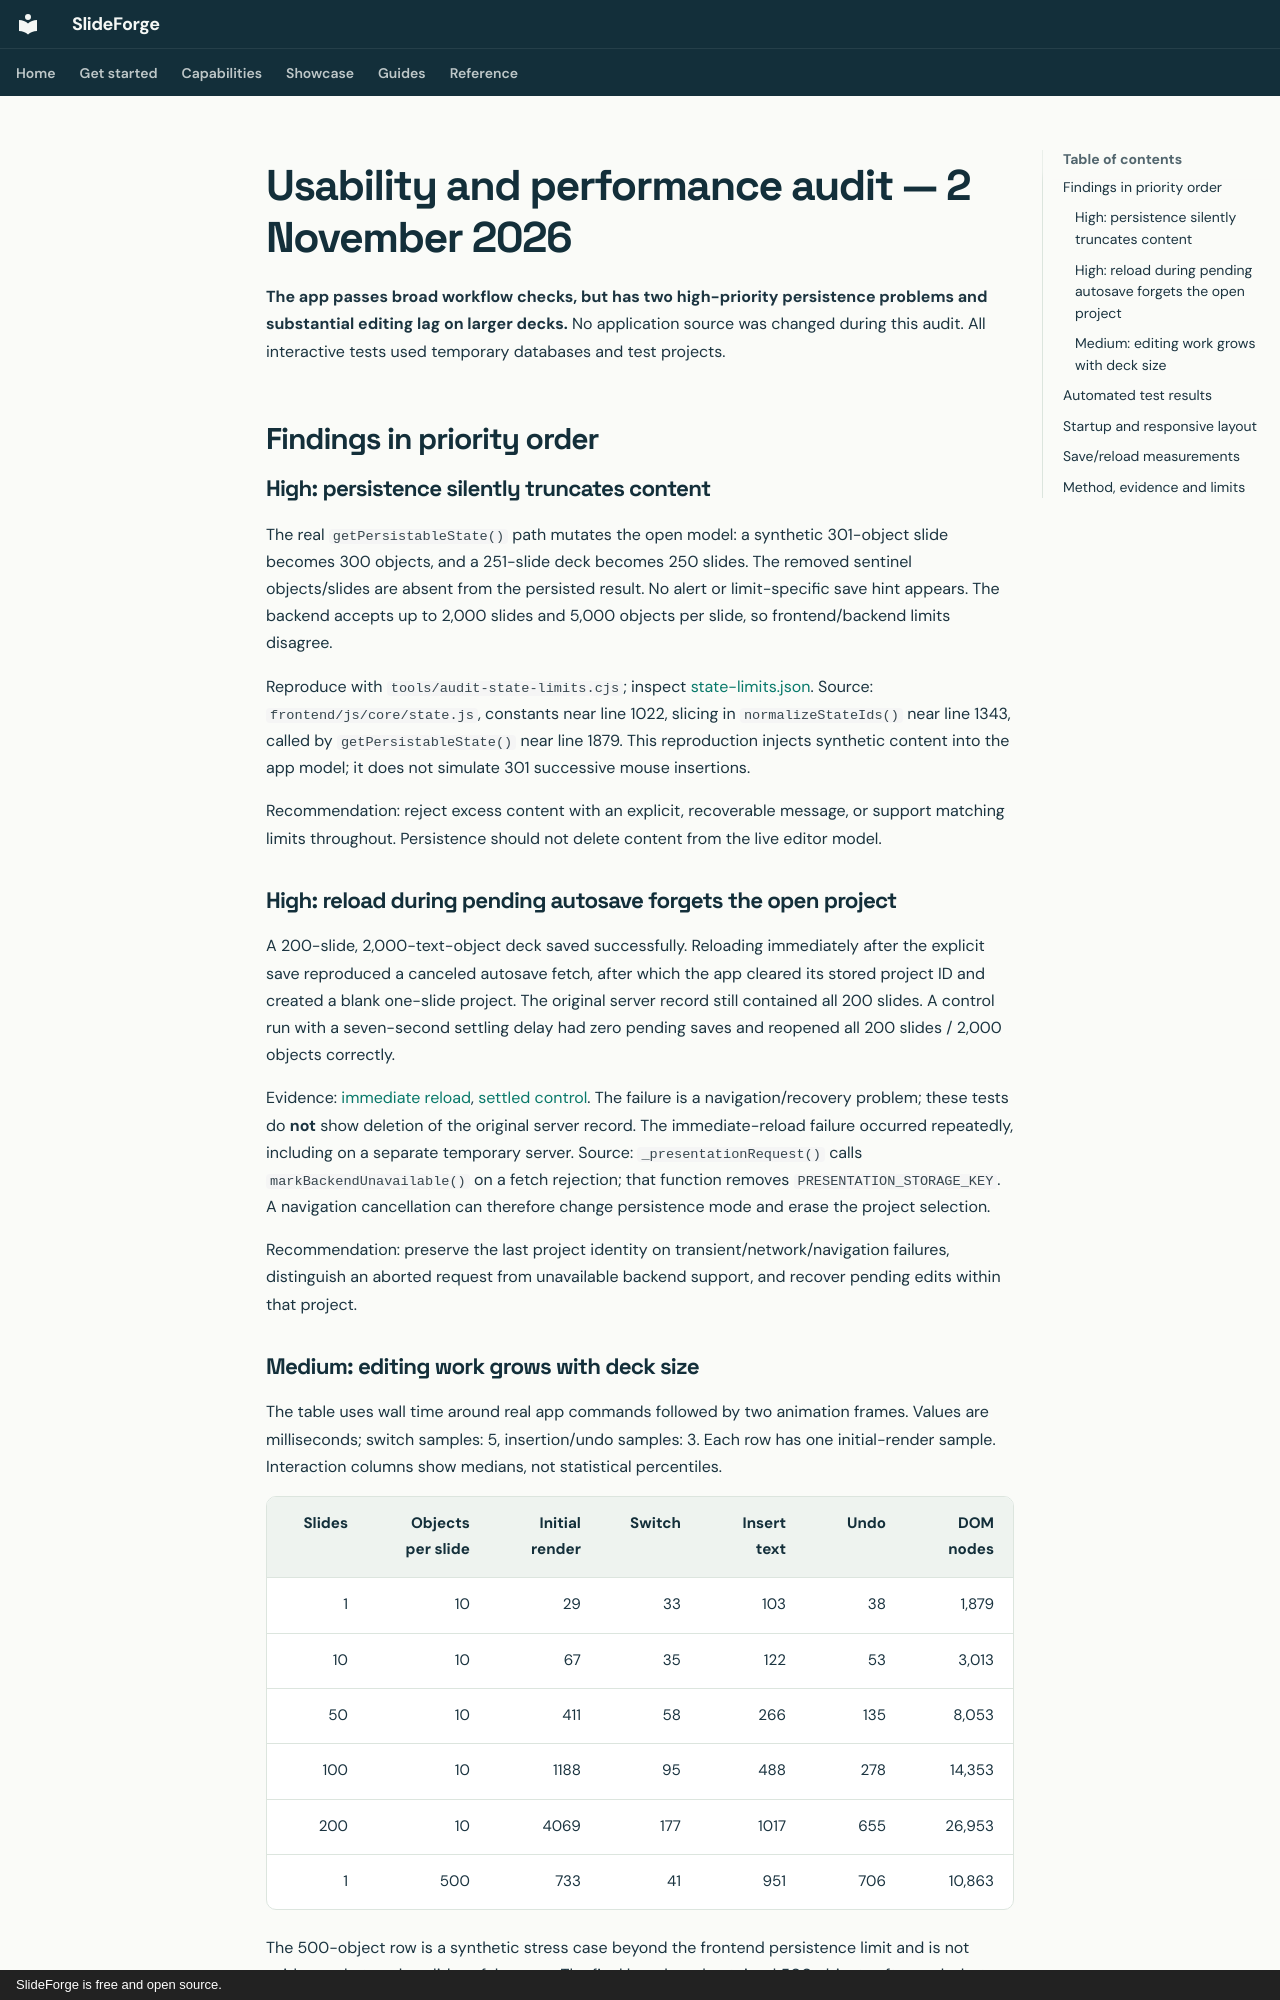

repository: dmighty007/slideforge-studio · page: audits/usability-performance-2026-11-02/index.html · generator: mkdocs · copyright: SlideForge is free and open source.

# Usability and performance audit — 2 November 2026

**The app passes broad workflow checks, but has two high-priority persistence problems and substantial editing lag on larger decks.** No application source was changed during this audit. All interactive tests used temporary databases and test projects.

## Findings in priority order

### High: persistence silently truncates content

The real `getPersistableState()` path mutates the open model: a synthetic 301-object slide becomes 300 objects, and a 251-slide deck becomes 250 slides. The removed sentinel objects/slides are absent from the persisted result. No alert or limit-specific save hint appears. The backend accepts up to 2,000 slides and 5,000 objects per slide, so frontend/backend limits disagree.

Reproduce with `tools/audit-state-limits.cjs`; inspect [state-limits.json](state-limits.json). Source: `frontend/js/core/state.js`, constants near line 1022, slicing in `normalizeStateIds()` near line 1343, called by `getPersistableState()` near line 1879. This reproduction injects synthetic content into the app model; it does not simulate 301 successive mouse insertions.

Recommendation: reject excess content with an explicit, recoverable message, or support matching limits throughout. Persistence should not delete content from the live editor model.

### High: reload during pending autosave forgets the open project

A 200-slide, 2,000-text-object deck saved successfully. Reloading immediately after the explicit save reproduced a canceled autosave fetch, after which the app cleared its stored project ID and created a blank one-slide project. The original server record still contained all 200 slides. A control run with a seven-second settling delay had zero pending saves and reopened all 200 slides / 2,000 objects correctly.

Evidence: [immediate reload](save-recheck/save-performance.json), [settled control](save-settled/save-performance.json). The failure is a navigation/recovery problem; these tests do **not** show deletion of the original server record. The immediate-reload failure occurred repeatedly, including on a separate temporary server. Source: `_presentationRequest()` calls `markBackendUnavailable()` on a fetch rejection; that function removes `PRESENTATION_STORAGE_KEY`. A navigation cancellation can therefore change persistence mode and erase the project selection.

Recommendation: preserve the last project identity on transient/network/navigation failures, distinguish an aborted request from unavailable backend support, and recover pending edits within that project.
